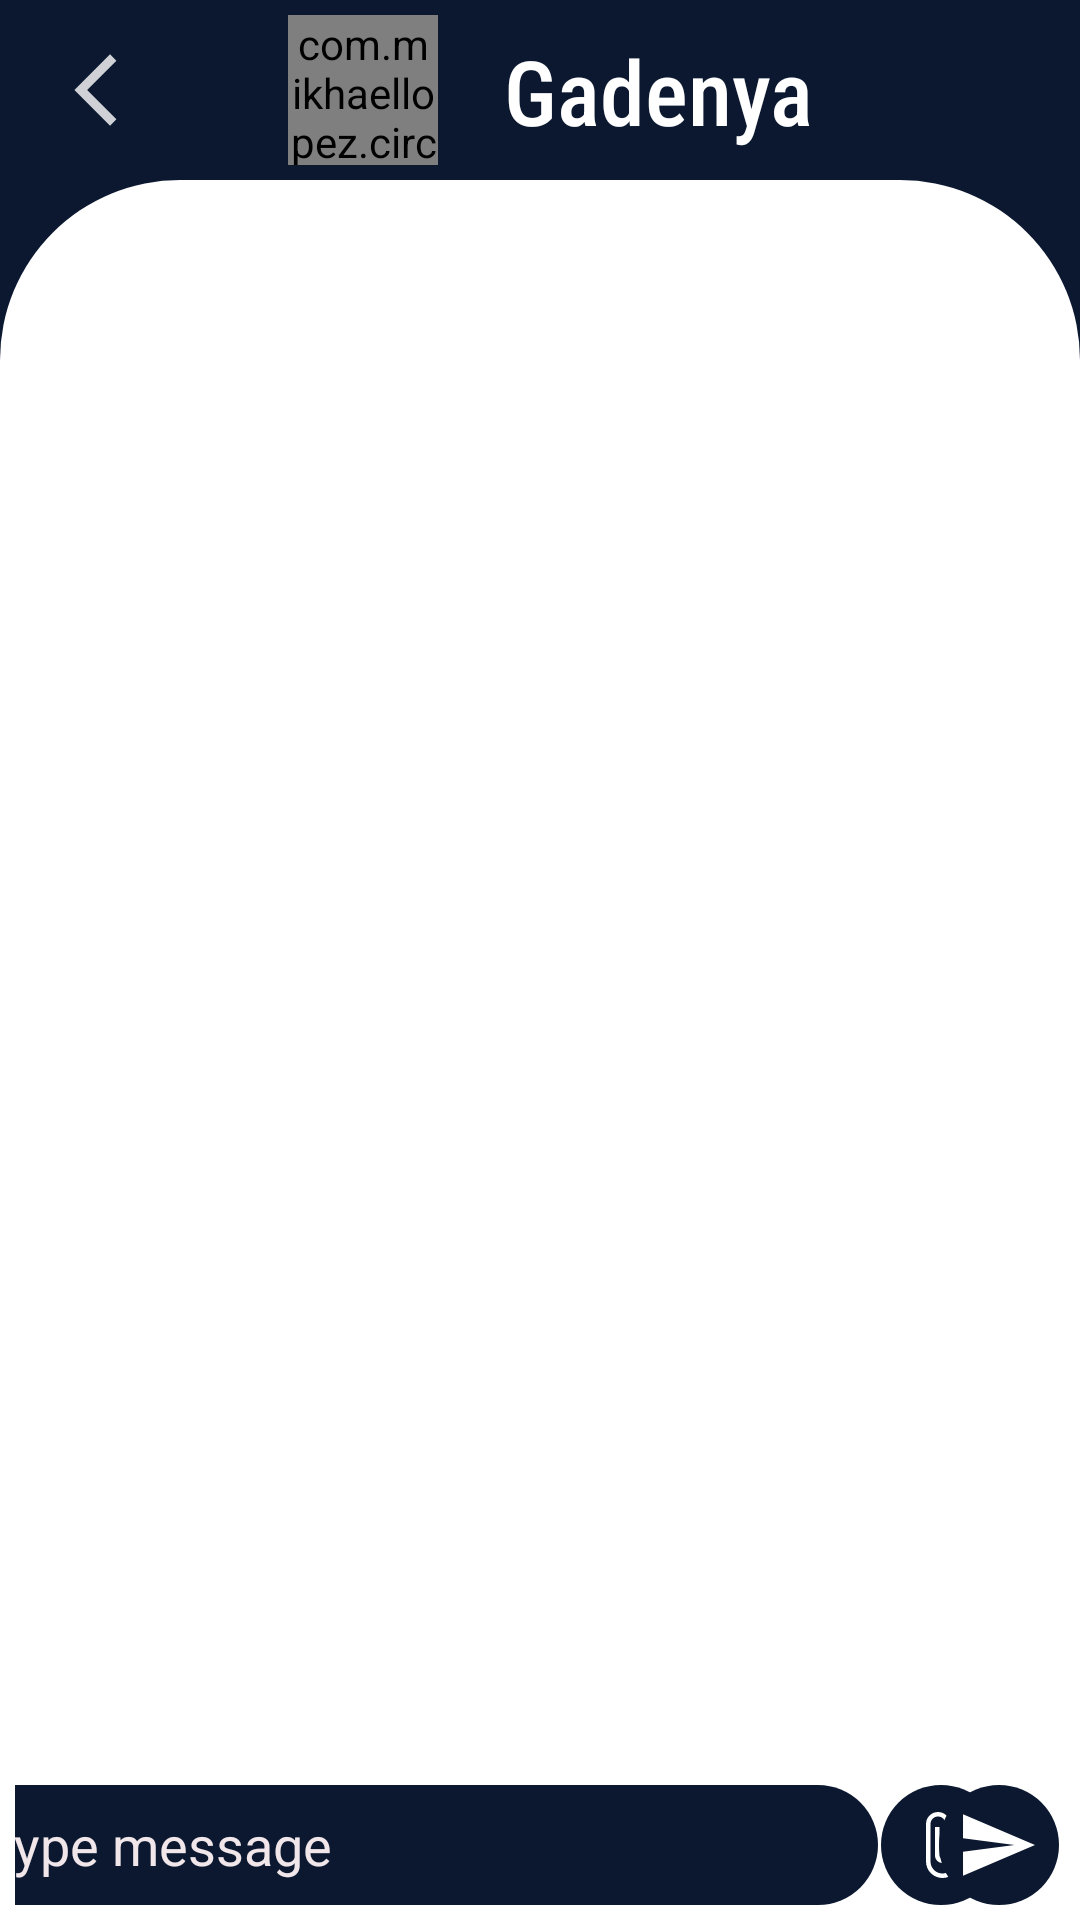

Reconstruct the res/layout file that produces this screen, plus the resources it refers to.
<!-- AndroidManifest.xml: application theme Theme.Campaign -->
<!-- res/layout/activity_chat_act.xml -->
<?xml version="1.0" encoding="utf-8"?>
<androidx.constraintlayout.widget.ConstraintLayout xmlns:android="http://schemas.android.com/apk/res/android"
    xmlns:app="http://schemas.android.com/apk/res-auto"
    xmlns:tools="http://schemas.android.com/tools"
    android:layout_width="match_parent"
    android:layout_height="match_parent"
    android:background="@color/deepBlue"
    android:orientation="vertical"
    android:weightSum="4"
    tools:context=".chatActivity">

    <androidx.constraintlayout.widget.ConstraintLayout
        android:id="@+id/relativeLayout"
        android:layout_width="match_parent"
        android:layout_height="wrap_content"
        android:padding="5dp"
        app:layout_constraintStart_toStartOf="parent"
        app:layout_constraintTop_toTopOf="parent">


        <androidx.appcompat.widget.AppCompatImageView
            android:id="@+id/back"
            android:layout_width="wrap_content"
            android:layout_height="wrap_content"
            android:layout_marginStart="15dp"
            android:clickable="true"
            app:layout_constraintBottom_toBottomOf="parent"
            app:layout_constraintStart_toStartOf="parent"
            app:layout_constraintTop_toTopOf="parent"
            app:srcCompat="@drawable/arrow" />

        <com.mikhaellopez.circularimageview.CircularImageView
            android:id="@+id/image_profile"
            android:layout_width="50dp"
            android:layout_height="50dp"
            android:layout_marginStart="52dp"
            android:visibility="visible"
            app:layout_constraintBottom_toBottomOf="parent"
            app:layout_constraintStart_toEndOf="@+id/back"
            app:layout_constraintTop_toTopOf="parent"
            app:layout_constraintVertical_bias="0.0"
            app:srcCompat="@drawable/ic_male_avatar_svgrepo_com" />

        <TextView
            android:id="@+id/userName"
            android:layout_width="wrap_content"
            android:layout_height="wrap_content"
            android:fontFamily="sans-serif-condensed-medium"
            android:text="Gadenya"
            android:textColor="@color/white"
            android:textSize="30sp"
            app:layout_constraintBottom_toBottomOf="parent"
            app:layout_constraintEnd_toEndOf="parent"
            app:layout_constraintHorizontal_bias="0.209"
            app:layout_constraintStart_toEndOf="@+id/image_profile"
            app:layout_constraintTop_toTopOf="parent" />


    </androidx.constraintlayout.widget.ConstraintLayout>

    <RelativeLayout
        android:layout_width="match_parent"
        android:layout_height="0dp"
        android:background="@drawable/card_background"
        android:padding="10dp"
        app:layout_constraintBottom_toTopOf="@id/constraint_layout2"
        app:layout_constraintStart_toStartOf="parent"
        app:layout_constraintTop_toBottomOf="@id/relativeLayout">

        <androidx.recyclerview.widget.RecyclerView

            android:id="@+id/recyclerView1"
            android:layout_width="match_parent"
            android:layout_height="match_parent"
            android:paddingTop="5dp"
            app:layout_constraintEnd_toEndOf="parent"
            app:layout_constraintStart_toStartOf="parent"
            app:layout_constraintTop_toTopOf="parent" />

    </RelativeLayout>

    <androidx.constraintlayout.widget.ConstraintLayout
        android:id="@+id/constraint_layout2"
        android:layout_width="match_parent"
        android:layout_height="wrap_content"
        android:background="@color/white"
        app:layout_constraintBottom_toBottomOf="parent"
        android:padding="5dp"
        app:layout_constraintEnd_toEndOf="parent">


        <MultiAutoCompleteTextView
            android:id="@+id/message_container"
            android:layout_width="308dp"
            android:layout_height="40dp"
            android:background="@drawable/card_background2"
            android:textColor="@color/white"
            android:textColorHint="@color/cream"
            android:paddingLeft="10dp"
            android:hint="@string/TypeMessage"
            app:layout_constraintEnd_toStartOf="@+id/attachButton"
            app:layout_constraintHorizontal_bias="0.123"
            app:layout_constraintStart_toStartOf="parent"
            app:layout_constraintTop_toTopOf="parent" />

        <ImageButton
            android:id="@+id/attachButton"
            android:layout_width="40dp"
            android:layout_height="40dp"
            android:layout_marginStart="1dp"
            android:background="@drawable/send_image_button"
            app:layout_constraintBottom_toBottomOf="parent"
            app:layout_constraintEnd_toStartOf="@+id/sendButton"
            app:layout_constraintStart_toEndOf="@+id/message_container"
            app:layout_constraintTop_toTopOf="parent"
            app:srcCompat="@drawable/ic_baseline_attach_file_24" />

        <ImageButton
            android:id="@+id/sendButton"
            android:layout_width="40dp"
            android:layout_height="40dp"
            android:layout_marginEnd="2dp"
            android:layout_marginStart="2dp"
            android:background="@drawable/send_image_button"
            app:layout_constraintBottom_toBottomOf="parent"
            app:layout_constraintEnd_toEndOf="parent"
            app:layout_constraintTop_toTopOf="parent"
            app:srcCompat="@drawable/send" />

    </androidx.constraintlayout.widget.ConstraintLayout>


</androidx.constraintlayout.widget.ConstraintLayout>
<!-- resources referenced by this layout -->
<resources>
  <color name="cream">#F1E7EA</color>
  <color name="deepBlue">#0B1830</color>
  <color name="white">#FFFFFFFF</color>
  <!-- drawable arrow (drawable-anydpi) -->
  <vector xmlns:android="http://schemas.android.com/apk/res/android"
      android:width="24dp"
      android:height="24dp"
      android:viewportWidth="24"
      android:viewportHeight="24"
      android:tint="@color/white"
      android:alpha=".8">
    <group android:scaleX="1.2"
        android:scaleY="1.2"
        android:translateX="4.8"
        android:translateY="-2.4">
      <path
          android:fillColor="@android:color/white"
          android:pathData="M11.67,3.87L9.9,2.1 0,12l9.9,9.9 1.77,-1.77L3.54,12z"/>
    </group>
  </vector>
  <!-- drawable card_background (drawable) -->
  <?xml version="1.0" encoding="utf-8"?>
  <shape android:shape="rectangle" xmlns:android="http://schemas.android.com/apk/res/android">
      <corners
          android:topLeftRadius="60dp"
          android:topRightRadius="60dp" />
      <solid android:color="?colorPrimaryVariant"/>
  </shape>
  <!-- drawable card_background2 (drawable) -->
  <?xml version="1.0" encoding="utf-8"?>
  <shape android:shape="rectangle" xmlns:android="http://schemas.android.com/apk/res/android"
  
      >
      <corners
          android:topLeftRadius="40dp"
          android:topRightRadius="40dp"
          android:bottomLeftRadius="40dp"
          android:bottomRightRadius="40dp"
  
          ></corners>
      <solid android:color="?colorPrimary"
  
          />
  </shape>
  <!-- drawable ic_baseline_attach_file_24 (drawable) -->
  <vector xmlns:android="http://schemas.android.com/apk/res/android"
      android:width="24dp"
      android:height="24dp"
      android:viewportWidth="24"
      android:viewportHeight="24"
  >
    <path
        android:fillColor="@android:color/white"
        android:pathData="M16.5,6v11.5c0,2.21 -1.79,4 -4,4s-4,-1.79 -4,-4V5c0,-1.38 1.12,-2.5 2.5,-2.5s2.5,1.12 2.5,2.5v10.5c0,0.55 -0.45,1 -1,1s-1,-0.45 -1,-1V6H10v9.5c0,1.38 1.12,2.5 2.5,2.5s2.5,-1.12 2.5,-2.5V5c0,-2.21 -1.79,-4 -4,-4S7,2.79 7,5v12.5c0,3.04 2.46,5.5 5.5,5.5s5.5,-2.46 5.5,-5.5V6h-1.5z"/>
  </vector>
  <!-- drawable send (drawable-anydpi) -->
  <vector xmlns:android="http://schemas.android.com/apk/res/android"
      android:width="24dp"
      android:height="24dp"
      android:viewportWidth="24"
      android:viewportHeight="24"
  
      android:alpha="1"
      android:autoMirrored="true">
    <group android:scaleX="1.1428572"
        android:scaleY="1.1428572"
        android:translateX="-2.2857144"
        android:translateY="-1.7142857">
      <path
          android:fillColor="@android:color/white"
          android:pathData="M2.01,21L23,12 2.01,3 2,10l15,2 -15,2z"/>
    </group>
  </vector>
  <!-- drawable send_image_button (drawable) -->
  <?xml version="1.0" encoding="utf-8"?>
  <shape xmlns:android="http://schemas.android.com/apk/res/android" android:shape="rectangle">
      <corners android:radius="100dp"/>
      <solid android:width="5dp"
          android:color="?colorPrimary"/>
  </shape>
  <string name="TypeMessage">Type message</string>
  <style name="Theme.Campaign" parent="Theme.MaterialComponents.Light.DarkActionBar">
          
          <item name="colorPrimary">@color/deepBlue</item>
          <item name="colorPrimaryVariant">@color/white</item>
          <item name="colorOnPrimary">@color/black</item>
          <item name="colorOnBackground">#DBDBDB</item>
          <item name="colorAccent" />
  
          
          <item name="colorSecondary">@color/teal_200</item>
          <item name="colorSecondaryVariant">@color/teal_700</item>
          <item name="colorOnSecondary">@color/black</item>
          <item name="colorOnPrimarySurface">@color/black</item>
  
          
          
          <item name="android:statusBarColor" tools:targetApi="l">@color/deepBlue</item>
          
      </style>
  <color name="black">#FF000000</color>
  <color name="teal_200">#FF03DAC5</color>
  <color name="teal_700">#FF018786</color>
</resources>
